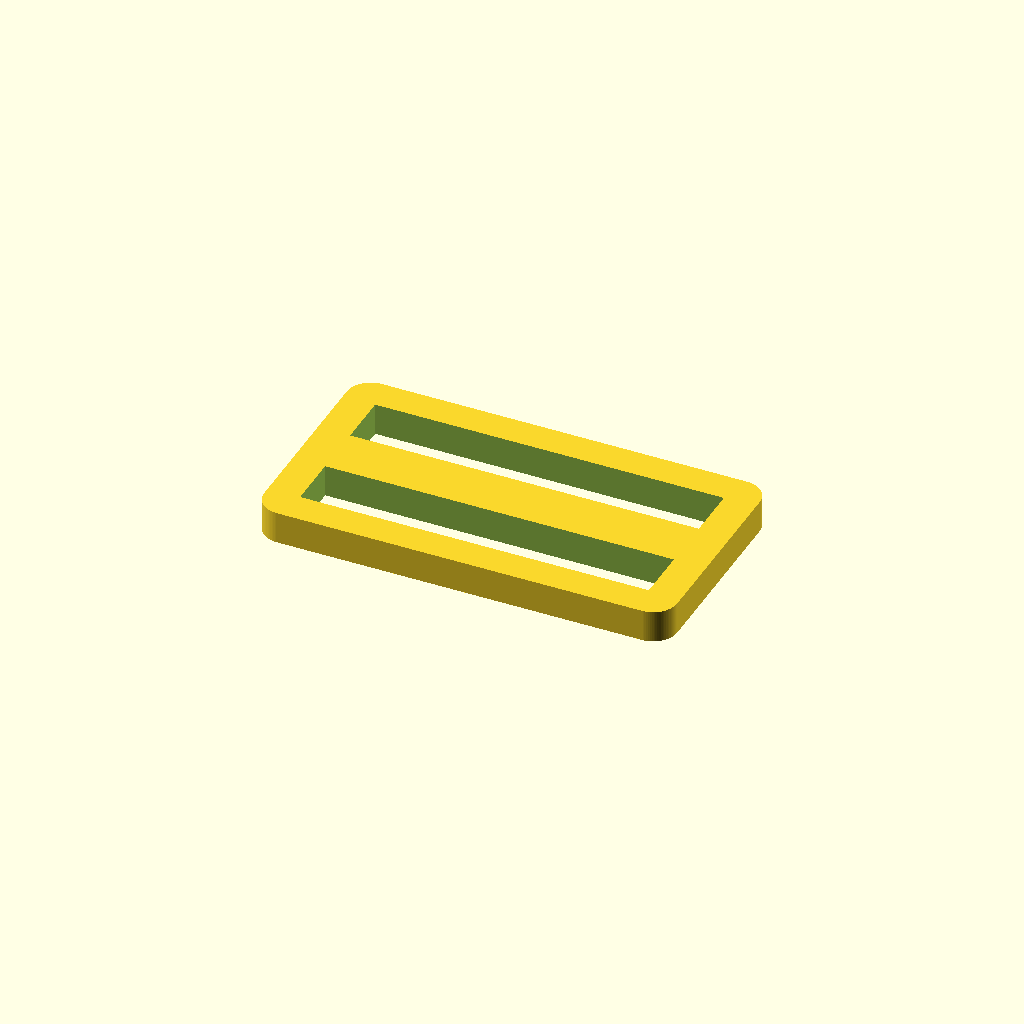
Cell 1: the model at its default parameters.
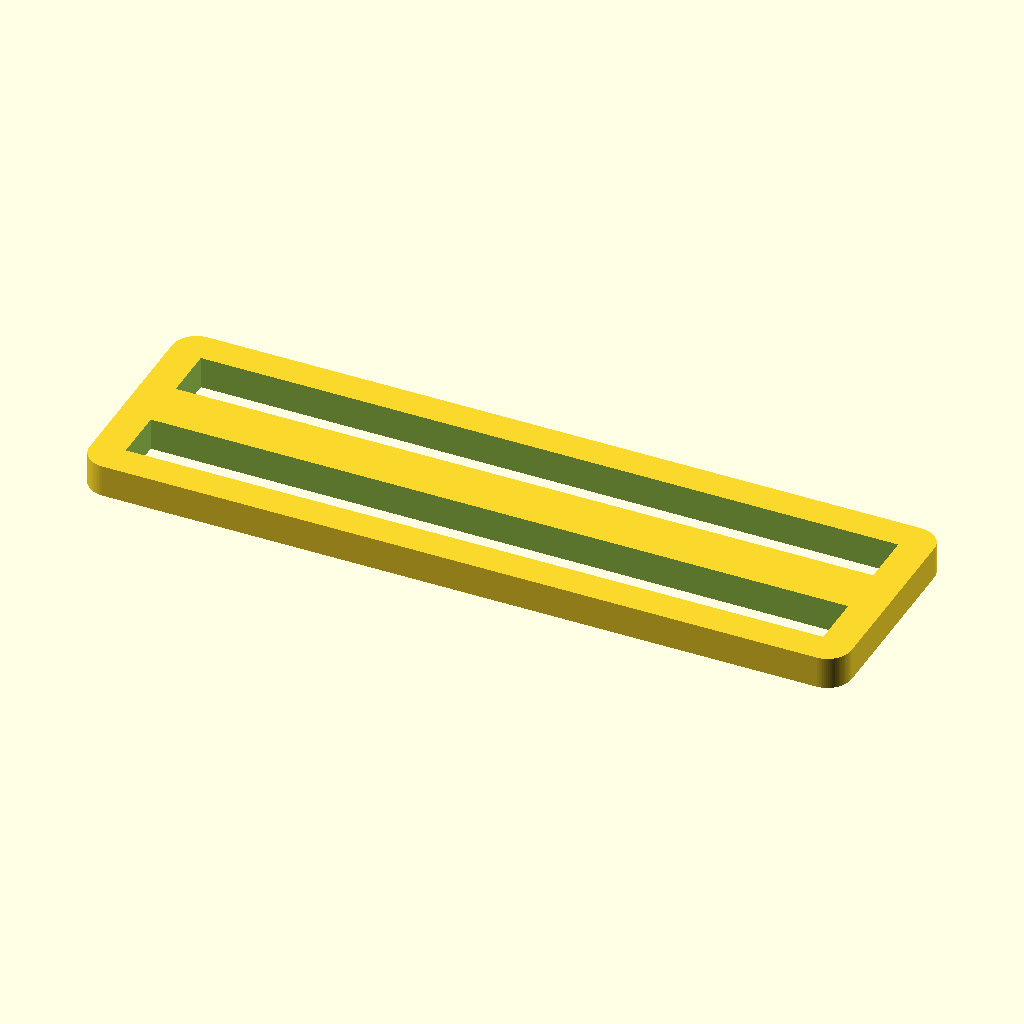
Cell 2: _1_webbingWidth = 52 (everything else at default).
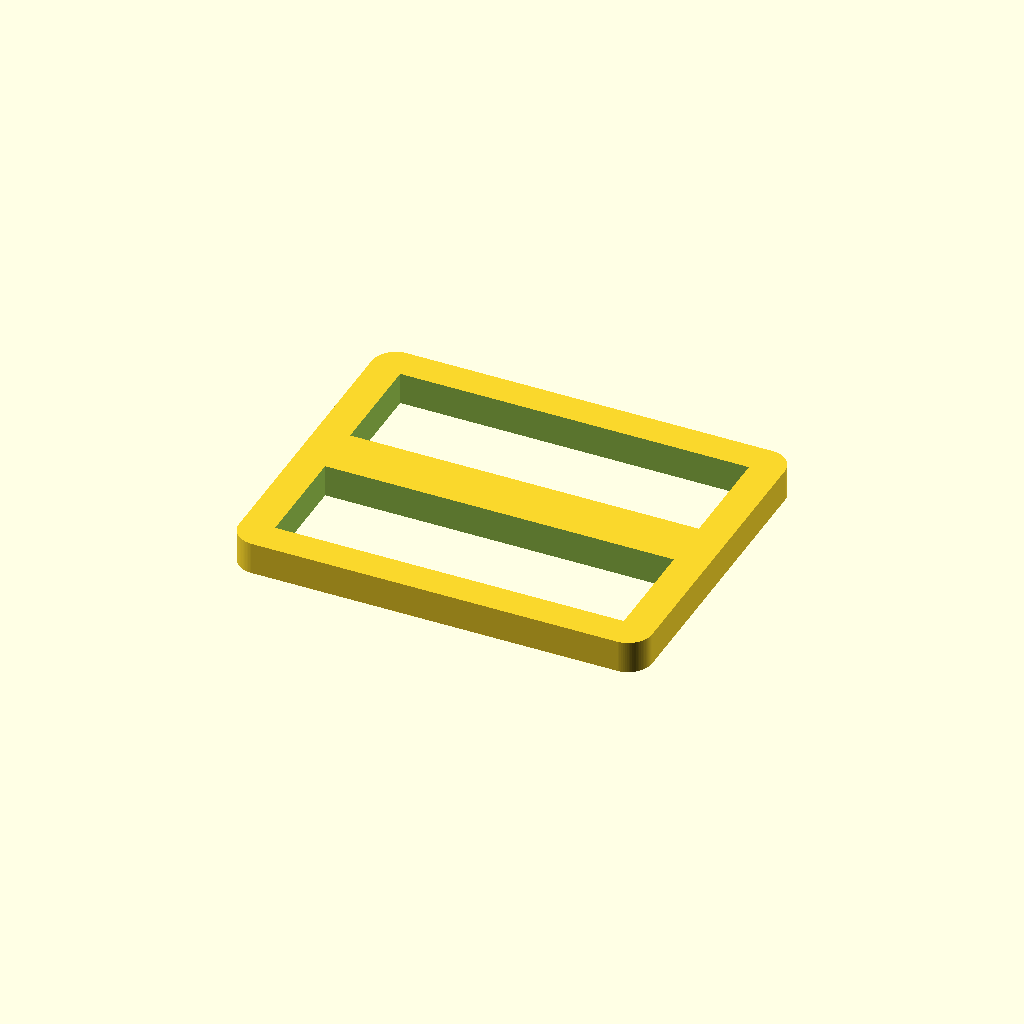
Cell 3: _2_webbingGap = 8 (everything else at default).
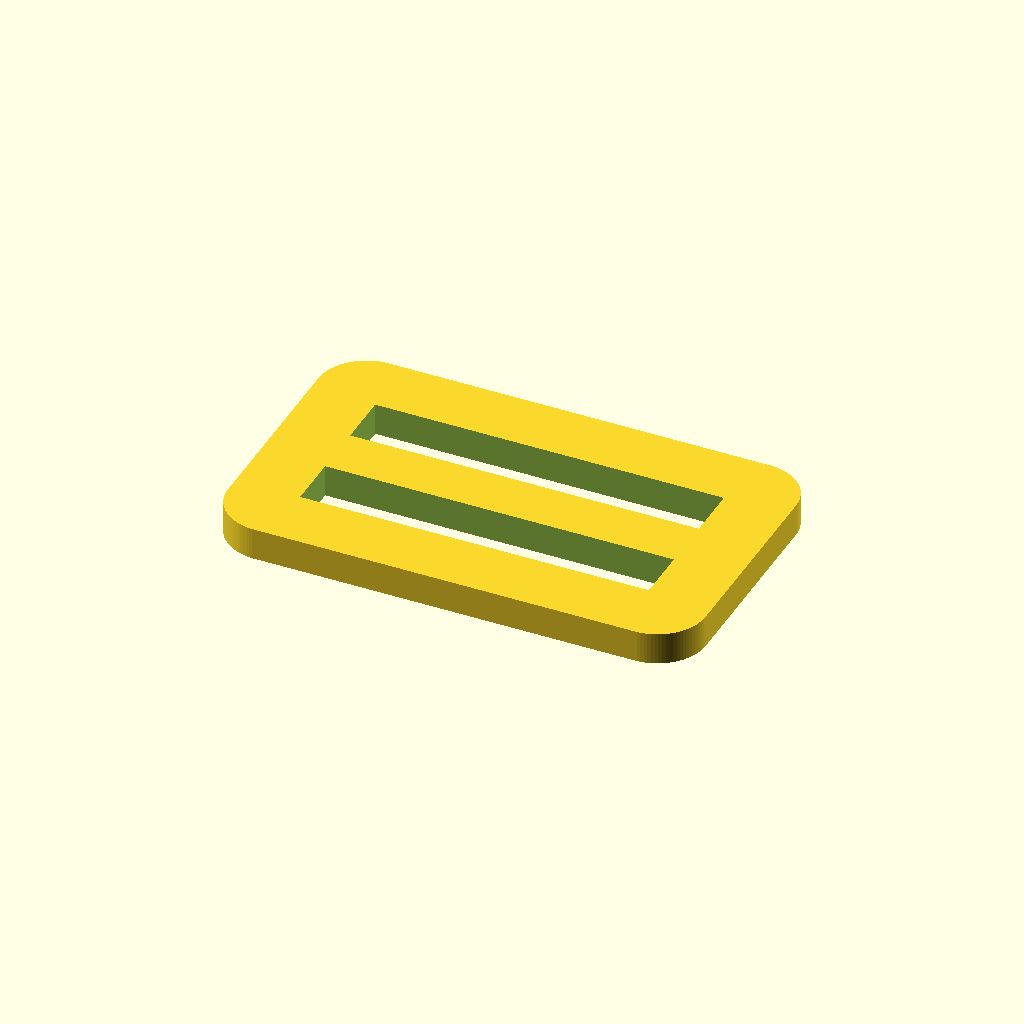
Cell 4 — _3_edgeThickness set to 4.8, the other parameters unchanged.
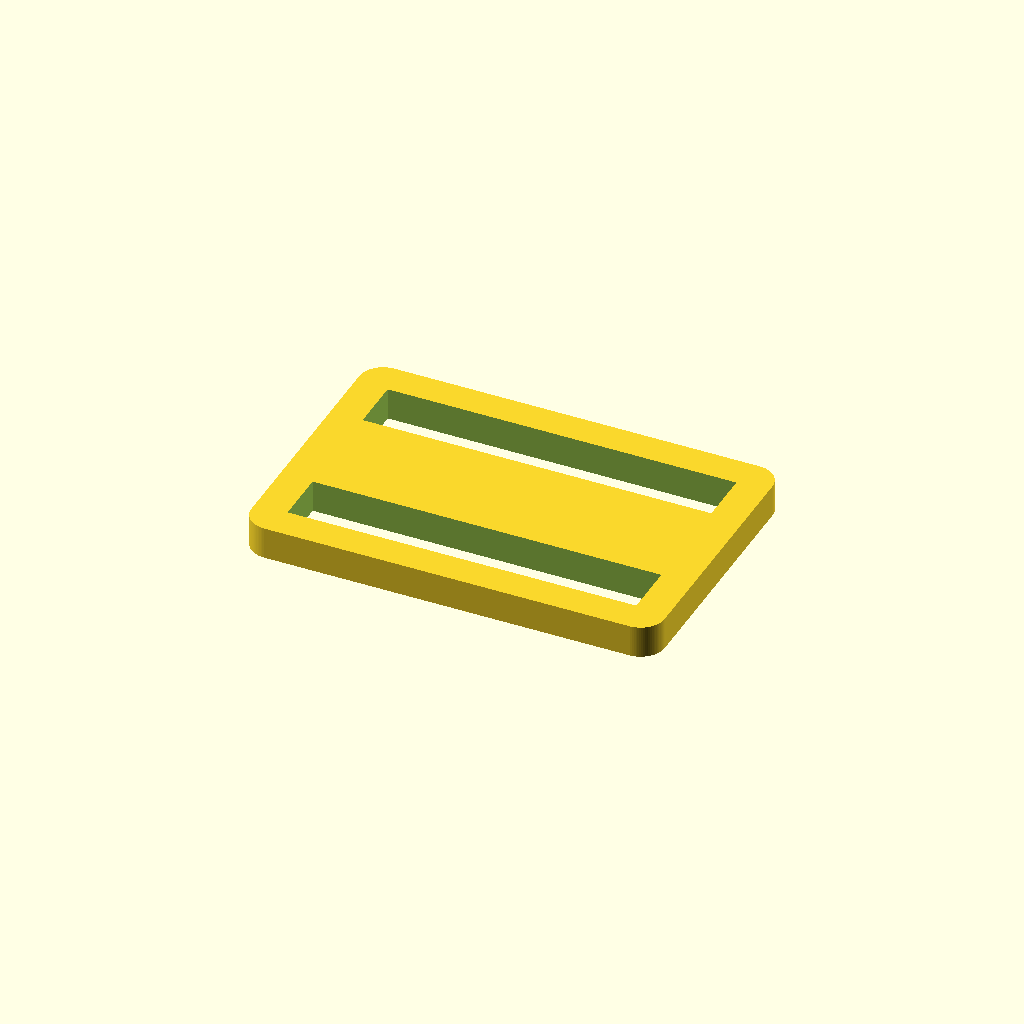
Cell 5 — _4_centerThickness set to 8, the other parameters unchanged.
All cells are drawn from one camera (rotation 55°, 0°, 25°, orthographic, colour scheme Cornfield), so only the parameter changes between them.
Source of the model, windows/system/library/openscad/0704_Customizable_Tri_Glide.scad:
// [FL_INDEX: keywords="openscad, 3d_parametric, Customizable_Tri_Glide, csg_solid" | COT="Parametric OpenSCAD design from 3DCodeverse"]
// Title:  Customizable Tri Glide

//=== Flat Tri Glide ===//

//width of the webbing opening (1in = 25.4 mm)
_1_webbingWidth = 26;

// width of the gap for the webbing
_2_webbingGap = 4;

// thickness of the edge
_3_edgeThickness = 2.4;

// thickness of the center beam
_4_centerThickness = 4;

// height of the tri glide
_5_height = 2.4;

// percent corner rounding
_6_cornerRounding = 75; // [1:100]


module makeBody(xsize, ysize, height, radius) {
	translate([0,0,height/2]) {
		minkowski() {
			cube(size=[xsize-2*radius,ysize-2*radius, height/2], center = true);
			cylinder(r=radius, h=height/2, center=true);
		}
	}
}

module makeCuts(width, gap, thickness, height) {
	offset = (thickness+gap)/2;
	for (y = [-offset, offset]) {
		translate([0, y, height/2]) {
			cube(size=[width, gap, height*2], center=true);
		}
	}
}

module makeTriGlide(width, gap, edgeThickness, centerThickness, height, rounding, $fn=90) {
	xsize = width + edgeThickness * 2;
	ysize = centerThickness + edgeThickness * 2 + gap * 2;
	radius = edgeThickness*(rounding/100);
	difference() {
		makeBody(xsize, ysize, height, radius);
		makeCuts(width, gap, centerThickness, height);
	}
}

makeTriGlide(_1_webbingWidth, _2_webbingGap, _3_edgeThickness, _4_centerThickness, _5_height, _6_cornerRounding);
Customizer parameters (derived from the source; name, type, default, range or options):
_1_webbingWidth: number, default 26
_2_webbingGap: number, default 4
_3_edgeThickness: number, default 2.4
_4_centerThickness: number, default 4
_5_height: number, default 2.4
_6_cornerRounding: number, default 75, range 1 to 100
